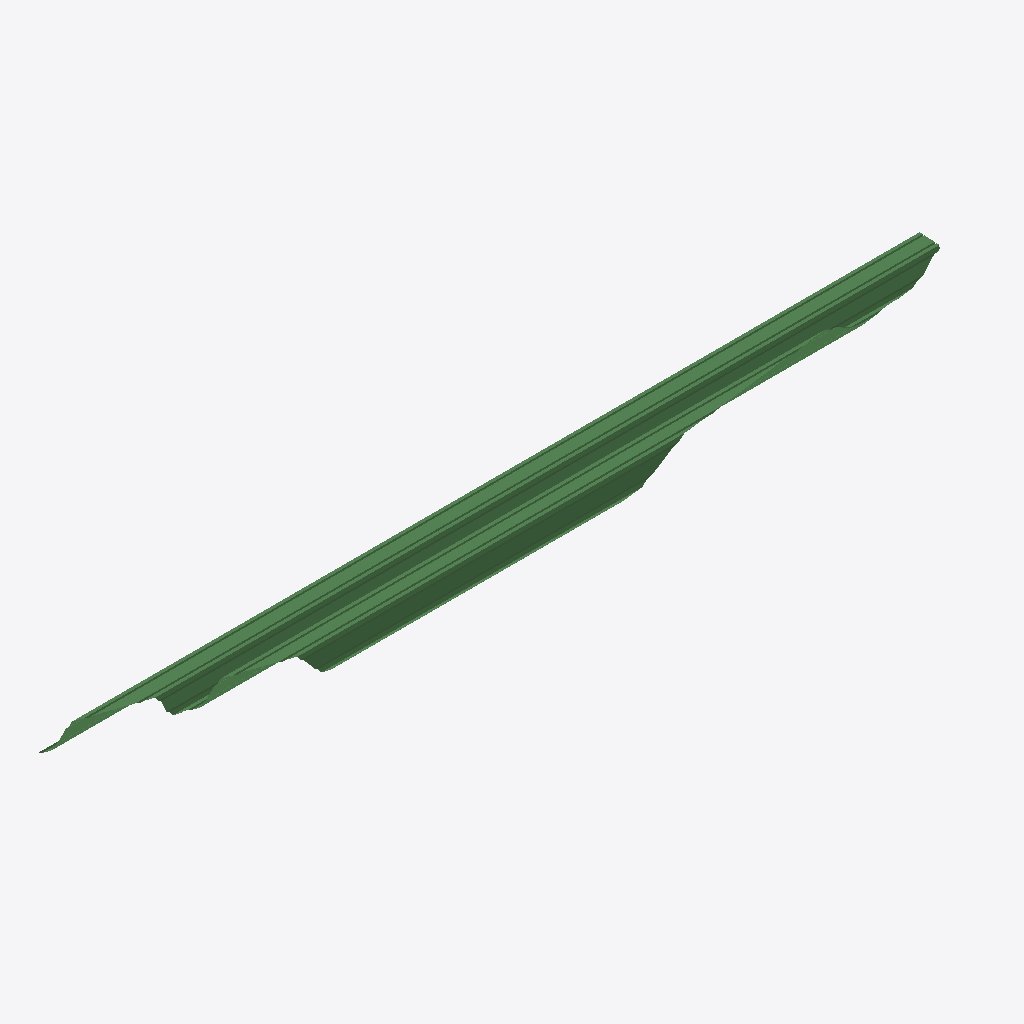
Isometric view of an IFC building model (IFC-SPF (STEP), schema IFC2X3, length unit millimetre), seen from the south-west, elements coloured by IFC class: 1 beam (green).
Extent 8.8 m × 0.8 m × 0.2 m (x, y, z). Storeys (1): Plan 7 at 27.20 m. Elements (1): 1 IfcBeam.

HEADER;
FILE_DESCRIPTION(('ViewDefinition [CoordinationView]'),'2;1');
FILE_NAME('342--segfault--beam.ifc (Edited by simplebim 5.2)','2017-12-06T17:35:15',(),(),'The EXPRESS Data Manager Version 5.02.0100.07 : ','20161006_0315(x64) - Exporter 17.1.0.0 - Alterna','');
FILE_SCHEMA(('IFC2X3'));
ENDSEC;
DATA;
#234=IFCPROJECT('1h_mT3zb10ugORKdPdyPTD',#8,'208',$,$,'X',$,(#17),#265);
#235=IFCSITE('1h_mT3zb10ugORKdPdyPTF',#8,'Default',$,'',#254,$,$,.ELEMENT.,(59,54,57,601318),(10,44,59,999999),-1.069873E-09,$,$);
#231=IFCBUILDING('1h_mT3zb10ugORKdPdyPTC',#8,$,$,'',#257,$,$,.ELEMENT.,$,$,#232);
#233=IFCBUILDINGSTOREY('1h_mT3zb10ugORKdQO1Agn',#8,'Plan 7',$,'',#259,$,'Plan 7',.ELEMENT.,27200.0);
#7=IFCBEAM('3904TVkwTDOQ_LCp5wheyi',#8,'X',$,'x',#262,#14,'1057121');
ENDSEC;
